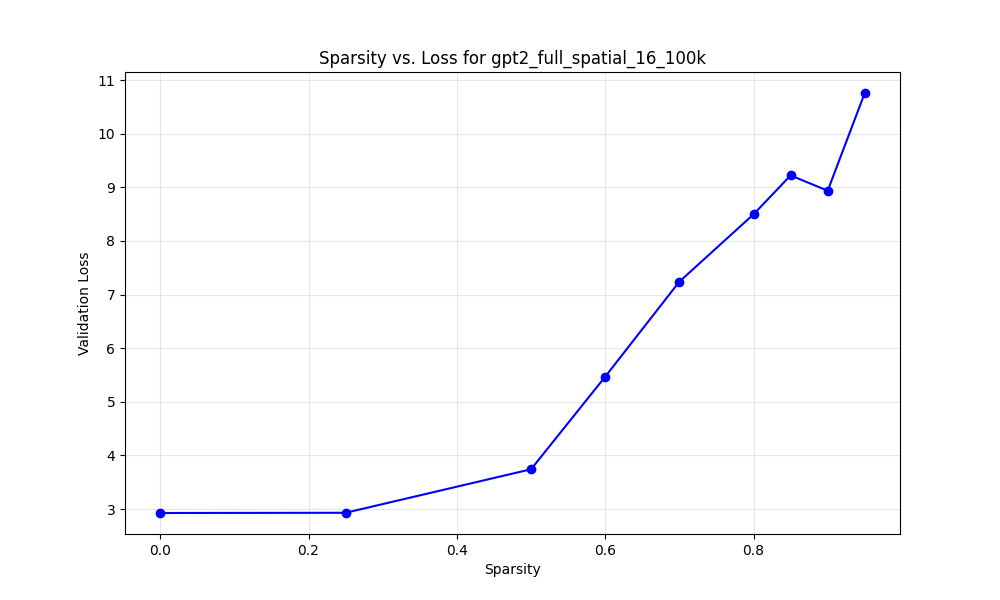

The data file committed next to this chart (first rows):
model_name, target_sparsity, actual_sparsity, val_loss, l1_scale, weight_decay, spatial_cost_scale, group
gpt2_full_spatial_16_100k, 0.0, 0.0, 2.926, 0.64, 0.0, 0.0, L1
gpt2_full_spatial_16_100k, 0.25, 0.25, 2.93, 0.64, 0.0, 0.0, L1
gpt2_full_spatial_16_100k, 0.5, 0.5, 3.741, 0.64, 0.0, 0.0, L1
gpt2_full_spatial_16_100k, 0.6, 0.6, 5.468, 0.64, 0.0, 0.0, L1
gpt2_full_spatial_16_100k, 0.7, 0.7, 7.24, 0.64, 0.0, 0.0, L1
gpt2_full_spatial_16_100k, 0.8, 0.8, 8.496, 0.64, 0.0, 0.0, L1
gpt2_full_spatial_16_100k, 0.85, 0.85, 9.221, 0.64, 0.0, 0.0, L1
gpt2_full_spatial_16_100k, 0.9, 0.9, 8.936, 0.64, 0.0, 0.0, L1
gpt2_full_spatial_16_100k, 0.95, 0.95, 10.76, 0.64, 0.0, 0.0, L1
